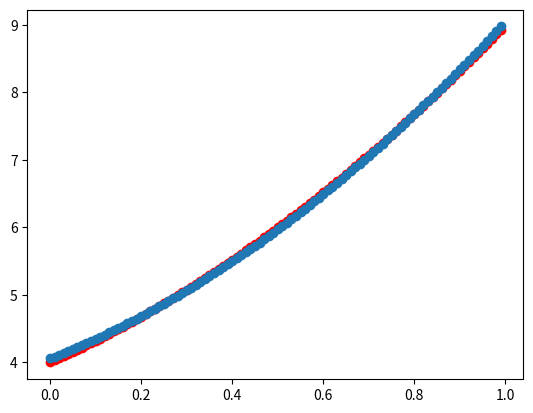

Write the Python code that produced this figure.
import matplotlib.pyplot as pyplot
import math
import sys

# X = [0.01 * x for x in range(100)]
# Y = [2*x**2 + 3*x + 4 for x in X]
# print(X)
# print(Y)
# pyplot.scatter(X, Y, color='red')
# pyplot.show()
# input()

#给模型一组数字，然后通过梯度下降算法求出模型参数
X = [0.0, 0.01, 0.02, 0.03, 0.04, 0.05, 0.06, 0.07, 0.08, 0.09, 0.1, 0.11, 0.12, 0.13, 0.14, 0.15, 0.16, 0.17, 0.18, 0.19, 0.2, 0.21, 0.22, 0.23, 0.24, 0.25, 0.26, 0.27, 0.28, 0.29, 0.3, 0.31, 0.32, 0.33, 0.34, 0.35000000000000003, 0.36, 0.37, 0.38, 0.39, 0.4, 0.41000000000000003, 0.42, 0.43, 0.44, 0.45, 0.46, 0.47000000000000003, 0.48, 0.49, 0.5, 0.51, 0.52, 0.53, 0.54, 0.55, 0.56, 0.5700000000000001, 0.58, 0.59, 0.6, 0.61, 0.62, 0.63, 0.64, 0.65, 0.66, 0.67, 0.68, 0.6900000000000001, 0.7000000000000001, 0.71, 0.72, 0.73, 0.74, 0.75, 0.76, 0.77, 0.78, 0.79, 0.8, 0.81, 0.8200000000000001, 0.8300000000000001, 0.84, 0.85, 
0.86, 0.87, 0.88, 0.89, 0.9, 0.91, 0.92, 0.93, 0.94, 0.95, 0.96, 0.97, 0.98, 0.99]
Y = [4.0, 4.0302, 4.0608, 4.0918, 4.1232, 4.155, 4.1872, 4.2198, 4.2528, 4.2862, 4.32, 4.3542, 4.3888, 4.4238, 4.4592, 4.495, 4.5312, 4.5678, 4.6048, 4.6422, 4.68, 4.7181999999999995, 4.7568, 4.7958, 4.8352, 4.875, 4.9152000000000005, 4.9558, 4.9968, 5.0382, 5.08, 5.122199999999999, 5.1648, 5.2078, 5.2512, 5.295, 5.3392, 5.3838, 5.4288, 5.4742, 5.5200000000000005, 5.5662, 5.6128, 5.6598, 5.7072, 5.755, 5.8032, 5.851800000000001, 5.9008, 5.9502, 6.0, 6.0502, 6.1008, 6.1518, 6.203200000000001, 6.255000000000001, 6.3072, 6.3598, 6.4128, 6.4662, 6.52, 6.5742, 6.6288, 6.6838, 6.7392, 6.795, 6.8512, 6.9078, 6.9648, 7.022200000000001, 7.08, 7.138199999999999, 7.1968, 7.2558, 7.3152, 7.375, 7.4352, 7.4958, 7.5568, 7.6182, 7.680000000000001, 7.7422, 7.8048, 7.867800000000001, 7.9312, 7.994999999999999, 8.0592, 8.1238, 8.1888, 8.2542, 8.32, 8.3862, 8.4528, 8.5198, 8.587200000000001, 8.655000000000001, 8.7232, 8.7918, 8.8608, 8.9302]    


def func(x):
    y =  w1 * x**2 + w2 * x + w3
    return y

def loss(y_pred, y_true):
    return (y_pred - y_true) ** 2


# 权重随机初始化
w1, w2, w3 = 1,0,-1

# 学习率设置
lr = 0.1

#batch size
batch_size = 100

# 训练过程
for epoch in range(1000):
    epoch_loss = 0
    grad_w1 = 0
    grad_w2 = 0
    grad_w3 = 0
    counter = 0
    for x, y_true in zip(X, Y):
        y_pred = func(x)
        epoch_loss += loss(y_pred, y_true)
        counter += 1
        #梯度计算
        grad_w1 += 2 * (y_pred - y_true) * x ** 2
        grad_w2 += 2 * (y_pred - y_true) * x 
        grad_w3 += 2 * (y_pred - y_true) 
        if counter == batch_size:
            #权重更新
            w1 = w1 - lr * grad_w1/batch_size   #sgd 
            w2 = w2 - lr * grad_w2/batch_size
            w3 = w3 - lr * grad_w3/batch_size
            counter = 0
            #梯度清零
            grad_w1 = 0
            grad_w2 = 0
            grad_w3 = 0
    epoch_loss =  epoch_loss/len(X)
    print("第%d轮， loss %f" %(epoch, epoch_loss))
    if epoch_loss < 0.00001:
        break

print(f"训练后权重:w1:{w1} w2:{w2} w3:{w3}")

#使用训练后模型输出预测值
Yp = [func(i) for i in X] 

#预测值与真实值比对数据分布
pyplot.scatter(X, Y, color="red")
pyplot.scatter(X, Yp)
pyplot.show()

# 求导说明：
# 对损失函数 ：(y_pred  - y_true) ** 2，求w1的梯度
# 链式法则
# 令 u = y_pred  - y_true， 即损失函数为 = u ** 2
# 所以根据链式法则，w1的导函数为 = 2u * du/dw1 （对w1的偏导数）
# 因为 u = y_pred  - y_true = w1 * x**2 +  w2 *x + 4 - y_true
# 所以 du/dw1 = x ** 2  (除w1外，其他字母都看做常数，常数导数为0)
# 所以导函数 = 2u * x ** 2
# 同理可得w2,w3的导函数
# 所以梯度 = [2u * x ** 2, 2u * x, 2u]
